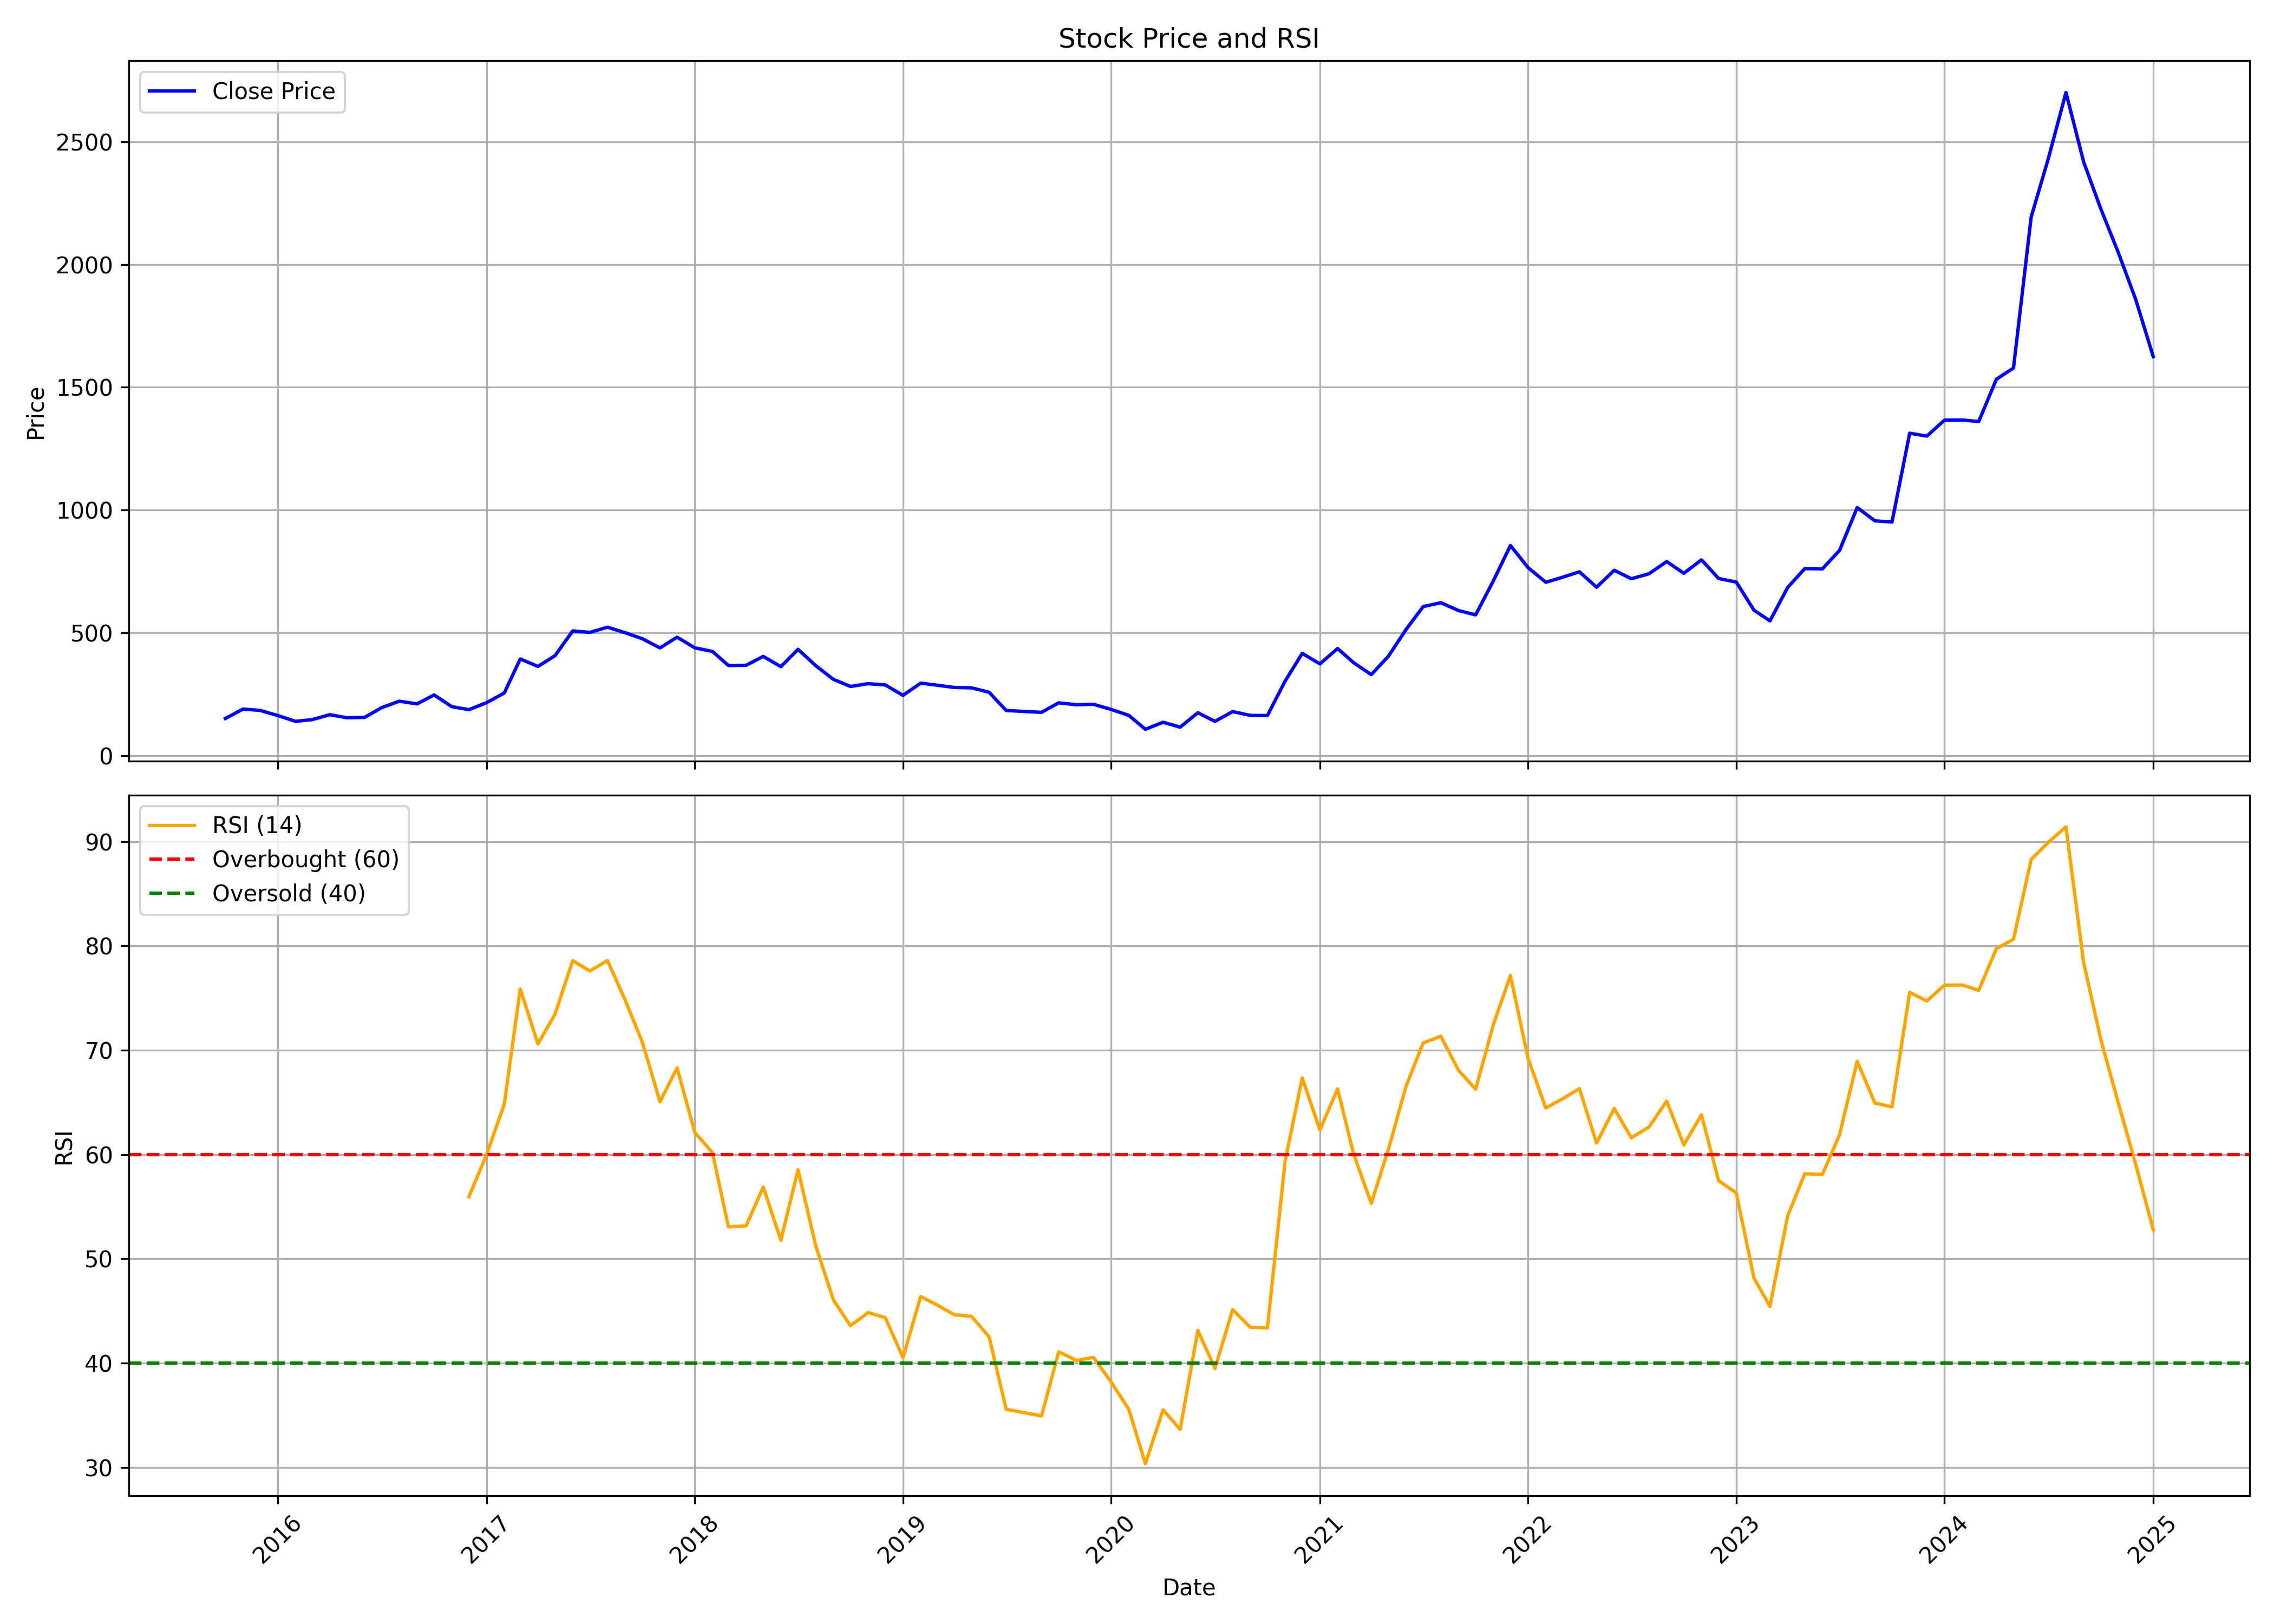

The table this chart was drawn from, first rows:
, Unnamed: 0.1, Unnamed: 0, date, symbol, open, high, low, close, volume, rsi
0, 0, 0, 2015-10-01, SHARDAMOTR, 167.7, 196.1, 141.1, 152.1, 16605, 
1, 1, 1, 2015-11-01, SHARDAMOTR, 152.1, 203.4, 152.1, 190.5, 51483, 
2, 2, 2, 2015-12-01, SHARDAMOTR, 190.5, 204.3, 170, 184.9, 311236, 
3, 3, 3, 2016-01-01, SHARDAMOTR, 185.3, 192.4, 149.5, 164, 233747, 
4, 4, 4, 2016-02-01, SHARDAMOTR, 166.2, 185.7, 137, 140.5, 273776, 
5, 5, 5, 2016-03-01, SHARDAMOTR, 141.5, 157.4, 141.2, 147.4, 205652, 
6, 6, 6, 2016-04-01, SHARDAMOTR, 151.7, 173.2, 149.6, 167.5, 15627, 
7, 7, 7, 2016-05-01, SHARDAMOTR, 177.7, 177.7, 150.9, 155.3, 64749, 
8, 8, 8, 2016-06-01, SHARDAMOTR, 155.3, 166.7, 150.9, 156.3, 46785, 
9, 9, 9, 2016-07-01, SHARDAMOTR, 160.9, 199.5, 154, 196.3, 325969, 
10, 10, 10, 2016-08-01, SHARDAMOTR, 192.4, 270.7, 179.9, 222.4, 890260, 
11, 11, 11, 2016-09-01, SHARDAMOTR, 226.1, 245.6, 191.4, 211.5, 765165, 
12, 12, 12, 2016-10-01, SHARDAMOTR, 217.4, 252.6, 213.1, 247.9, 1252574, 
13, 13, 13, 2016-11-01, SHARDAMOTR, 255.8, 259.9, 189.2, 200.2, 390480, 
14, 14, 14, 2016-12-01, SHARDAMOTR, 204.4, 212.9, 179.6, 188, 82134, 55.94
15, 15, 15, 2017-01-01, SHARDAMOTR, 194.5, 224.8, 191.3, 216.4, 95993, 59.99
16, 16, 16, 2017-02-01, SHARDAMOTR, 217.4, 259.1, 215.9, 255.8, 364374, 64.82
17, 17, 17, 2017-03-01, SHARDAMOTR, 253.5, 398.7, 253.5, 394.5, 945008, 75.86
18, 18, 18, 2017-04-01, SHARDAMOTR, 400.3, 412.7, 361.7, 363.9, 323343, 70.6
19, 19, 19, 2017-05-01, SHARDAMOTR, 363.9, 407.8, 323.7, 407.8, 290460, 73.45
20, 20, 20, 2017-06-01, SHARDAMOTR, 424.8, 571.9, 418.6, 508.6, 1513284, 78.58
21, 21, 21, 2017-07-01, SHARDAMOTR, 516.9, 550.9, 494.6, 502.4, 284294, 77.59
22, 22, 22, 2017-08-01, SHARDAMOTR, 511.4, 538.7, 456.2, 523.6, 182452, 78.59
23, 23, 23, 2017-09-01, SHARDAMOTR, 535.3, 598.5, 476.7, 501.1, 536468, 74.79
24, 24, 24, 2017-10-01, SHARDAMOTR, 501.1, 540.6, 472.9, 476.7, 294381, 70.78
25, 25, 25, 2017-11-01, SHARDAMOTR, 478.5, 486.1, 425.1, 439.4, 603675, 65.06
26, 26, 26, 2017-12-01, SHARDAMOTR, 444.1, 525, 432.2, 483.2, 1253475, 68.3
27, 27, 27, 2018-01-01, SHARDAMOTR, 483.2, 519.8, 436.9, 439.6, 517199, 62.12
28, 28, 28, 2018-02-01, SHARDAMOTR, 443.2, 490.8, 409.8, 425.1, 329491, 60.17
29, 29, 29, 2018-03-01, SHARDAMOTR, 431.8, 431.8, 334.5, 367.6, 544864, 53.06
30, 30, 30, 2018-04-01, SHARDAMOTR, 369.3, 386.1, 353.3, 368.6, 322783, 53.16
31, 31, 31, 2018-05-01, SHARDAMOTR, 368.6, 442.3, 333.2, 404.7, 429333, 56.87
32, 32, 32, 2018-06-01, SHARDAMOTR, 406.2, 416.9, 351.7, 363.1, 189011, 51.78
33, 33, 33, 2018-07-01, SHARDAMOTR, 374.7, 439.6, 342.2, 433.6, 276947, 58.54
34, 34, 34, 2018-08-01, SHARDAMOTR, 439.6, 447.3, 364.1, 367.2, 359881, 51.26
35, 35, 35, 2018-09-01, SHARDAMOTR, 375.6, 386.1, 272.6, 311.3, 287271, 46.06
36, 36, 36, 2018-10-01, SHARDAMOTR, 311.7, 325.2, 273.9, 282.3, 226013, 43.58
37, 37, 37, 2018-11-01, SHARDAMOTR, 286.5, 316, 280.2, 293.7, 91712, 44.84
38, 38, 38, 2018-12-01, SHARDAMOTR, 298.1, 306.5, 276.4, 288.5, 50021, 44.36
39, 39, 39, 2019-01-01, SHARDAMOTR, 287.7, 291.1, 243.8, 246.2, 66287, 40.53
40, 40, 40, 2019-02-01, SHARDAMOTR, 245.5, 312.8, 218.4, 295.9, 453401, 46.38
41, 41, 41, 2019-03-01, SHARDAMOTR, 299.2, 318.6, 272.3, 287.8, 233467, 45.59
42, 42, 42, 2019-04-01, SHARDAMOTR, 288.1, 303, 273.3, 278.3, 67507, 44.64
43, 43, 43, 2019-05-01, SHARDAMOTR, 278.3, 297.3, 234, 276.9, 170939, 44.48
44, 44, 44, 2019-06-01, SHARDAMOTR, 287.5, 287.7, 245.5, 258.8, 107838, 42.52
45, 45, 45, 2019-07-01, SHARDAMOTR, 258.9, 261.8, 176.4, 184.6, 445655, 35.57
46, 46, 46, 2019-08-01, SHARDAMOTR, 179.2, 200.2, 168.9, 180.8, 160523, 35.25
47, 47, 47, 2019-09-01, SHARDAMOTR, 180.8, 194.7, 174.5, 177.2, 102608, 34.94
48, 48, 48, 2019-10-01, SHARDAMOTR, 182, 231.7, 148.1, 215.8, 386223, 41.08
49, 49, 49, 2019-11-01, SHARDAMOTR, 215.7, 221.5, 195.3, 208.1, 224699, 40.26
50, 50, 50, 2019-12-01, SHARDAMOTR, 208.1, 220.6, 173.7, 209.8, 169198, 40.55
51, 51, 51, 2020-01-01, SHARDAMOTR, 212.9, 215.8, 188.7, 189, 208849, 38.18
52, 52, 52, 2020-02-01, SHARDAMOTR, 188.1, 195.6, 160.3, 164.7, 175490, 35.57
53, 53, 53, 2020-03-01, SHARDAMOTR, 164.7, 166.7, 92.06, 108, 462197, 30.36
54, 54, 54, 2020-04-01, SHARDAMOTR, 108.1, 172.7, 102.6, 136.8, 164765, 35.52
55, 55, 55, 2020-05-01, SHARDAMOTR, 136.8, 136.8, 111, 116.8, 90915, 33.65
56, 56, 56, 2020-06-01, SHARDAMOTR, 117.3, 181.8, 115.6, 175.6, 517650, 43.13
57, 57, 57, 2020-07-01, SHARDAMOTR, 168.4, 169.6, 135.4, 140.3, 266975, 39.49
58, 58, 58, 2020-08-01, SHARDAMOTR, 140.3, 222.1, 137.5, 180.2, 741190, 45.13
59, 59, 59, 2020-09-01, SHARDAMOTR, 179.7, 197.9, 154.5, 164.7, 280040, 43.43
... 52 more rows
